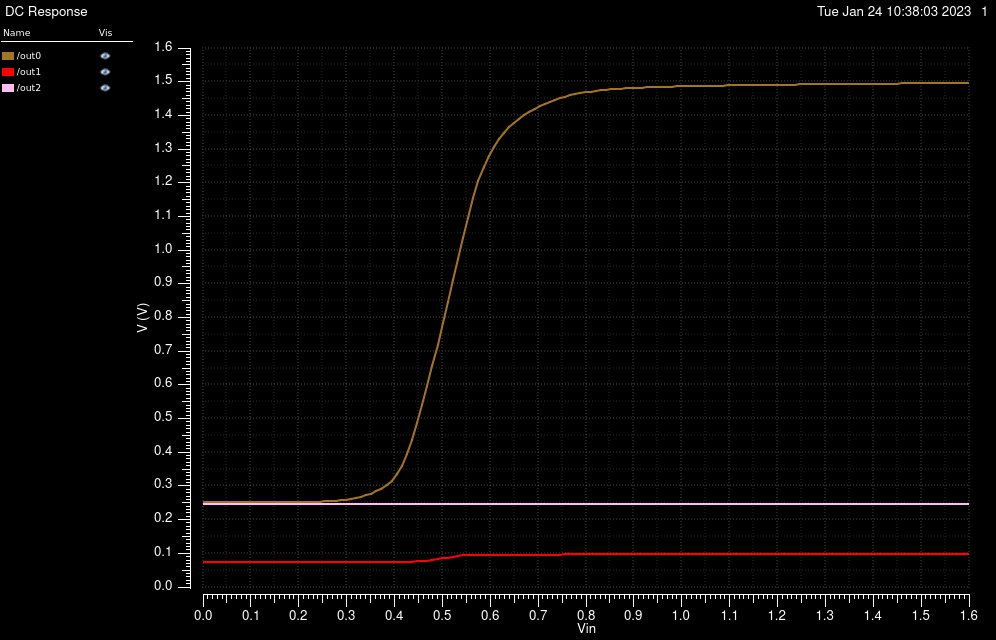

The table this chart was drawn from, first rows:
/out0 X, /out0 Y, /out1 X, /out1 Y, /out2 X, /out2 Y
0, 0.2512, 0, 0.07504, 0, 0.2473
0.01067, 0.2512, 0.01067, 0.07504, 0.01067, 0.2473
0.02133, 0.2512, 0.02133, 0.07504, 0.02133, 0.2473
0.032, 0.2512, 0.032, 0.07504, 0.032, 0.2473
0.04267, 0.2512, 0.04267, 0.07504, 0.04267, 0.2473
0.05333, 0.2512, 0.05333, 0.07504, 0.05333, 0.2473
0.064, 0.2512, 0.064, 0.07504, 0.064, 0.2473
0.07467, 0.2512, 0.07467, 0.07504, 0.07467, 0.2473
0.08533, 0.2512, 0.08533, 0.07504, 0.08533, 0.2473
0.096, 0.2512, 0.096, 0.07504, 0.096, 0.2473
0.1067, 0.2512, 0.1067, 0.07504, 0.1067, 0.2473
0.1173, 0.2512, 0.1173, 0.07504, 0.1173, 0.2473
0.128, 0.2512, 0.128, 0.07504, 0.128, 0.2473
0.1387, 0.2513, 0.1387, 0.07504, 0.1387, 0.2473
0.1493, 0.2513, 0.1493, 0.07504, 0.1493, 0.2473
0.16, 0.2514, 0.16, 0.07504, 0.16, 0.2473
0.1707, 0.2515, 0.1707, 0.07504, 0.1707, 0.2473
0.1813, 0.2516, 0.1813, 0.07504, 0.1813, 0.2473
0.192, 0.2517, 0.192, 0.07504, 0.192, 0.2473
0.2027, 0.2519, 0.2027, 0.07504, 0.2027, 0.2473
0.2133, 0.2521, 0.2133, 0.07504, 0.2133, 0.2473
0.224, 0.2525, 0.224, 0.07504, 0.224, 0.2473
0.2347, 0.2529, 0.2347, 0.07504, 0.2347, 0.2473
0.2453, 0.2534, 0.2453, 0.07504, 0.2453, 0.2473
0.256, 0.2541, 0.256, 0.07504, 0.256, 0.2473
0.2667, 0.255, 0.2667, 0.07504, 0.2667, 0.2473
0.2773, 0.2562, 0.2773, 0.07504, 0.2773, 0.2473
0.288, 0.2576, 0.288, 0.07504, 0.288, 0.2473
0.2987, 0.2594, 0.2987, 0.07504, 0.2987, 0.2473
0.3093, 0.2616, 0.3093, 0.07505, 0.3093, 0.2473
0.32, 0.2644, 0.32, 0.07505, 0.32, 0.2473
0.3307, 0.2678, 0.3307, 0.07505, 0.3307, 0.2473
0.3413, 0.272, 0.3413, 0.07505, 0.3413, 0.2473
0.352, 0.2773, 0.352, 0.07505, 0.352, 0.2473
0.3627, 0.2838, 0.3627, 0.07505, 0.3627, 0.2473
0.3733, 0.292, 0.3733, 0.07506, 0.3733, 0.2473
0.384, 0.3025, 0.384, 0.07506, 0.384, 0.2473
0.3947, 0.3161, 0.3947, 0.07508, 0.3947, 0.2473
0.4053, 0.3343, 0.4053, 0.0751, 0.4053, 0.2473
0.416, 0.3593, 0.416, 0.07514, 0.416, 0.2473
0.4267, 0.3934, 0.4267, 0.07523, 0.4267, 0.2473
0.4373, 0.4366, 0.4373, 0.07545, 0.4373, 0.2473
0.448, 0.486, 0.448, 0.07593, 0.448, 0.2473
0.4587, 0.5396, 0.4587, 0.0768, 0.4587, 0.2473
0.4693, 0.5967, 0.4693, 0.07815, 0.4693, 0.2473
0.48, 0.6566, 0.48, 0.07999, 0.48, 0.2473
0.4907, 0.7186, 0.4907, 0.08224, 0.4907, 0.2473
0.5013, 0.7822, 0.5013, 0.08481, 0.5013, 0.2473
0.512, 0.8466, 0.512, 0.08754, 0.512, 0.2473
0.5227, 0.911, 0.5227, 0.0902, 0.5227, 0.2473
0.5333, 0.9747, 0.5333, 0.09246, 0.5333, 0.2473
0.544, 1.037, 0.544, 0.09405, 0.544, 0.2473
0.5547, 1.097, 0.5547, 0.09494, 0.5547, 0.2473
0.5653, 1.153, 0.5653, 0.0954, 0.5653, 0.2473
0.576, 1.204, 0.576, 0.09568, 0.576, 0.2473
0.5867, 1.247, 0.5867, 0.09586, 0.5867, 0.2473
0.5973, 1.28, 0.5973, 0.09598, 0.5973, 0.2473
0.608, 1.307, 0.608, 0.09607, 0.608, 0.2473
0.6187, 1.33, 0.6187, 0.09614, 0.6187, 0.2473
0.6293, 1.349, 0.6293, 0.0962, 0.6293, 0.2473
... 91 more rows
